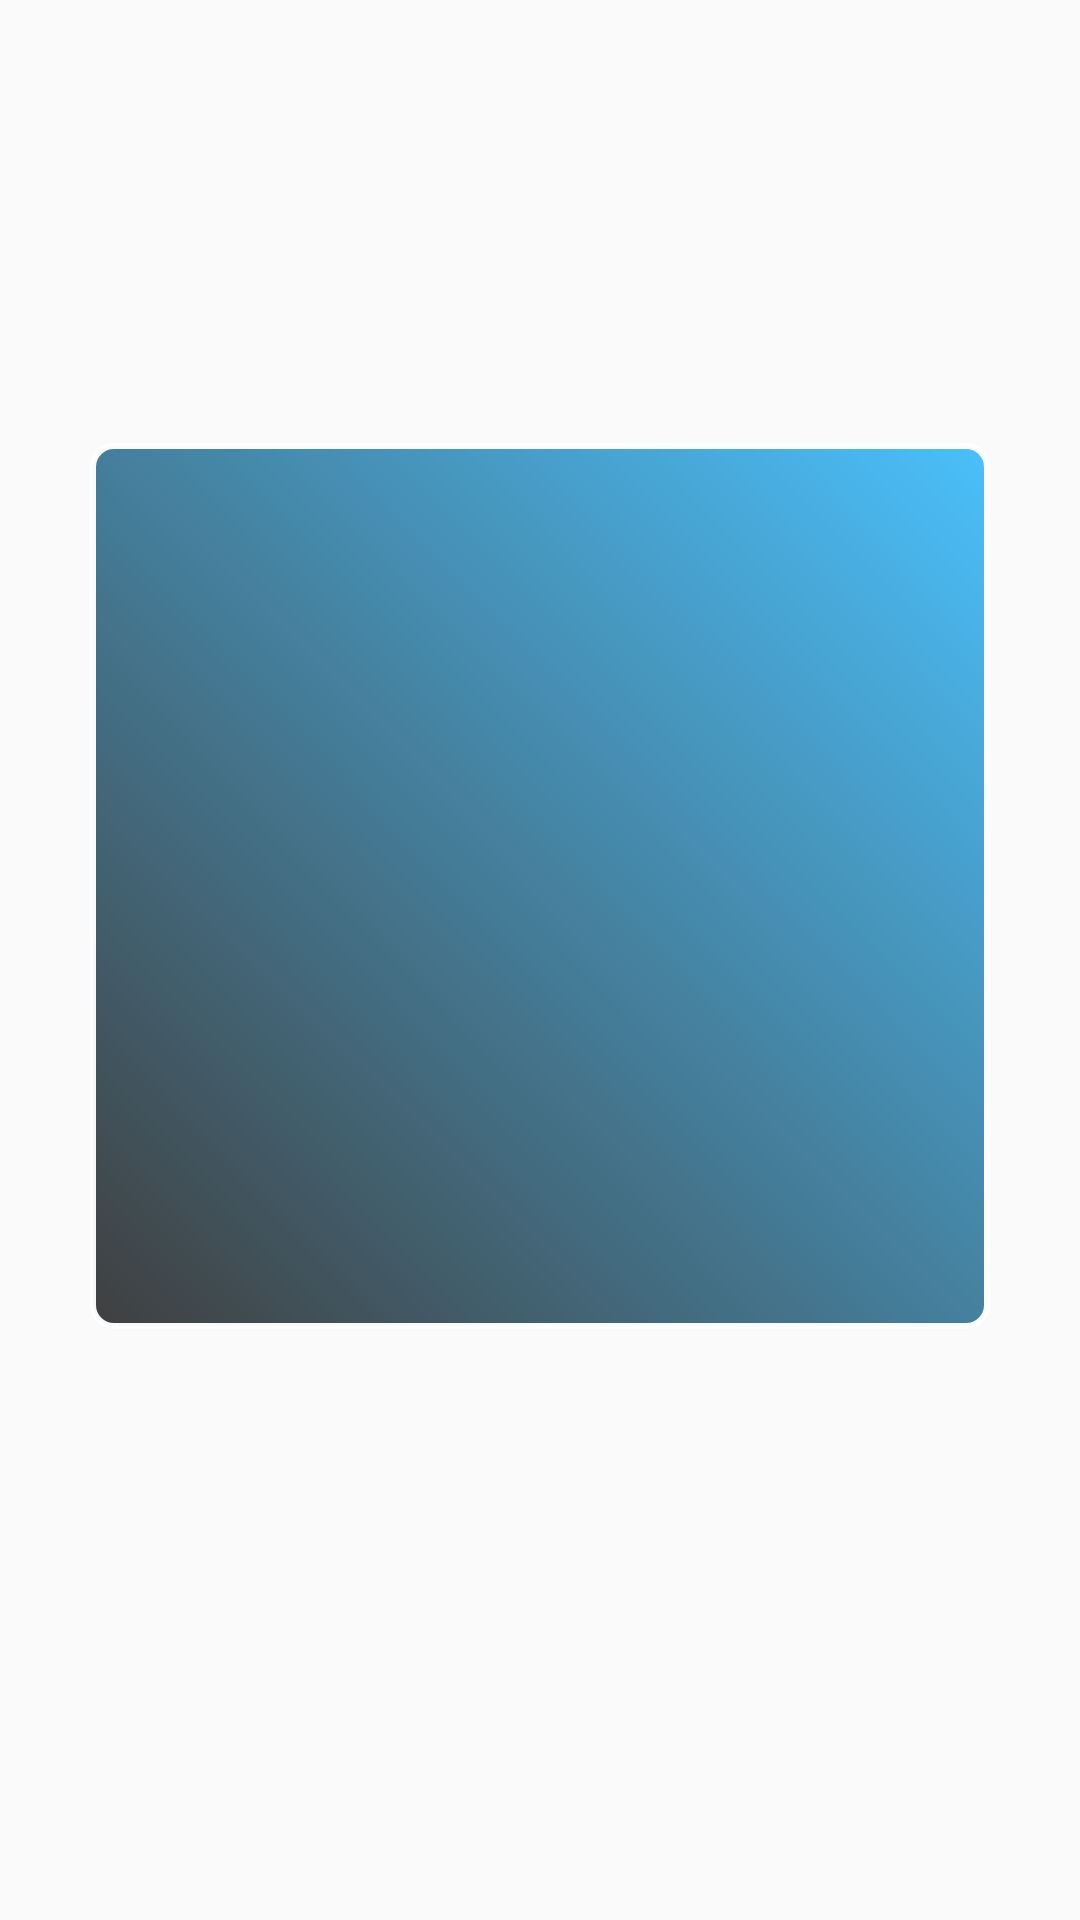

Write the Android layout XML for this screen, with the resource values it uses.
<!-- AndroidManifest.xml: application theme Theme.AppCompat.Light.NoActionBar -->
<!-- res/layout/fall_widget_setting.xml -->
<?xml version="1.0" encoding="utf-8"?>
<LinearLayout xmlns:android="http://schemas.android.com/apk/res/android"
    android:layout_width="match_parent"
    android:layout_height="match_parent"
    android:orientation="horizontal">

    <Space
        android:layout_width="0dp"
        android:layout_height="match_parent"
        android:layout_weight="0.10" />

    <LinearLayout
        android:layout_width="0dp"
        android:layout_height="match_parent"
        android:layout_weight="1.00"
        android:orientation="vertical">

        <Space
            android:layout_width="match_parent"
            android:layout_height="0dp"
            android:layout_weight="0.6" />

        <ListView
            android:id="@+id/widget_setting_view"
            android:layout_width="match_parent"
            android:layout_height="0dp"
            android:layout_weight="1.2"

            android:paddingTop="4dp"
            android:paddingBottom="4dp"
            android:paddingStart="2dp"
            android:paddingEnd="2dp"

            android:background="@drawable/widget_background"
            android:divider="@color/material_blue_grey_800"
            android:dividerHeight="1dp"
            android:footerDividersEnabled="false" />

        <Space
            android:layout_width="match_parent"
            android:layout_height="0dp"
            android:layout_weight="0.8" />

    </LinearLayout>

    <Space
        android:layout_width="0dp"
        android:layout_height="match_parent"
        android:layout_weight="0.10" />

</LinearLayout>
<!-- resources referenced by this layout -->
<resources>
  <!-- drawable widget_background (drawable) -->
  <?xml version="1.0" encoding="UTF-8"?>
  <shape xmlns:android="http://schemas.android.com/apk/res/android"
      android:shape="rectangle">
  
      <stroke
          android:width="2dp"
          android:color="#F8FEFEFE" />
  
      <gradient
          android:angle="225"
          android:endColor="#DD222222"
          android:startColor="#DD2EB6FA" />
  
      <corners
          android:bottomLeftRadius="7dp"
          android:bottomRightRadius="7dp"
          android:topLeftRadius="7dp"
          android:topRightRadius="7dp" />
  
  </shape>
</resources>
